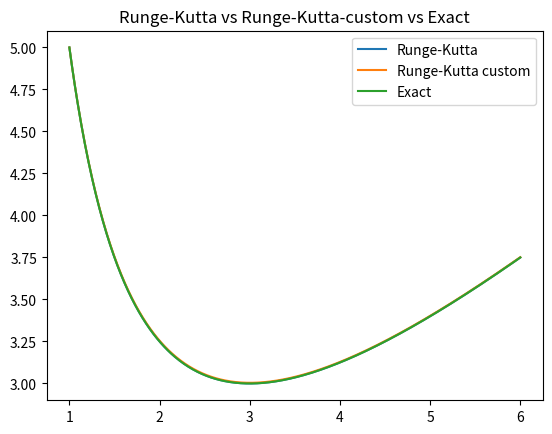
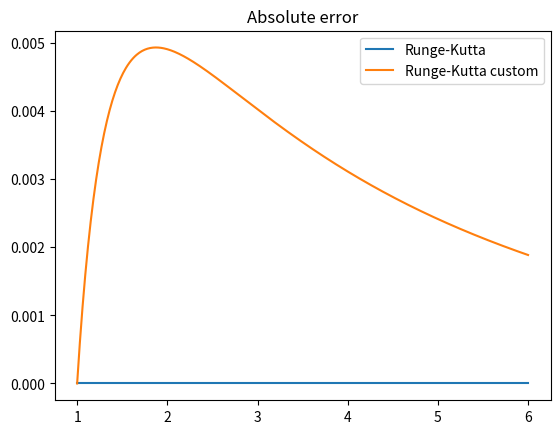

Reproduce these figures in Python, in order.
import numpy as np
import matplotlib.pyplot as plt


def interpolate_runge_kutta(f, x, h, y0):
    y = np.full(x.shape[0], 0, dtype=np.float64)
    y[0] = y0

    for i in range(x.shape[0] - 1):
        k1 = f(x[i], y[i])
        k2 = f(x[i] + (h / 2.0), y[i] + (h / 2.0) * k1)
        k3 = f(x[i] + (h / 2.0), y[i] + (h / 2.0) * k2)
        k4 = f(x[i] + h, y[i] + h * k3)

        y[i + 1] = y[i] + h * (1 / 6.0) * (k1 + 2 * k2 + 2 * k3 + k4)

    return y


def interpolate_runge_kutta_custom(f, x, h, y0):
    s = 4

    a = np.array([
        [0, 0, 0, 0],
        [1, 0, 0, 0],
        [1, 1, 0, 0],
        [0.75, 0.5, 0.75, 0]
    ], dtype=np.float64)
    b = np.array([0.1, 0.1, 0.4, 0.4], dtype=np.float64)
    c = np.array([0.75, 0.25, 0.75, 0.5], dtype=np.float64)

    y = np.full(x.shape[0], 0, dtype=np.float64)
    y[0] = y0

    for i in range(x.shape[0] - 1):
        k = np.full(s, 0, dtype=np.float64)

        for n in range(s):
            k[n] = f(x[i] + (c[n] * h), y[i] + h * np.sum([a[n][m] * k[m] for m in range(n - 1)]))

        y[i + 1] = y[i] + h * np.sum([b[n] * k[n] for n in range(s)])

    return y


def f(x, y):
    return 1 - y / x


def y_exact(x):
    return (x / 2.0) + 9 / (2.0 * x)


a = 1
b = 6
h = 0.01
y0 = 5
x = np.arange(a, b + h, step=h, dtype=np.float64)

y = interpolate_runge_kutta(f, x, h, y0)
y_c = interpolate_runge_kutta_custom(f, x, h, y0)

plt.figure(0)
plt.title('Runge-Kutta vs Runge-Kutta-custom vs Exact')
plt.plot(x, y, label='Runge-Kutta')
plt.plot(x, y_c, label='Runge-Kutta custom')
plt.plot(x, y_exact(x), label='Exact')
plt.legend()
plt.show()

plt.figure(1)
plt.title('Absolute error')
plt.plot(x, np.abs(y - y_exact(x)), label='Runge-Kutta')
plt.plot(x, np.abs(y_c - y_exact(x)), label='Runge-Kutta custom')
plt.legend()
plt.show()


